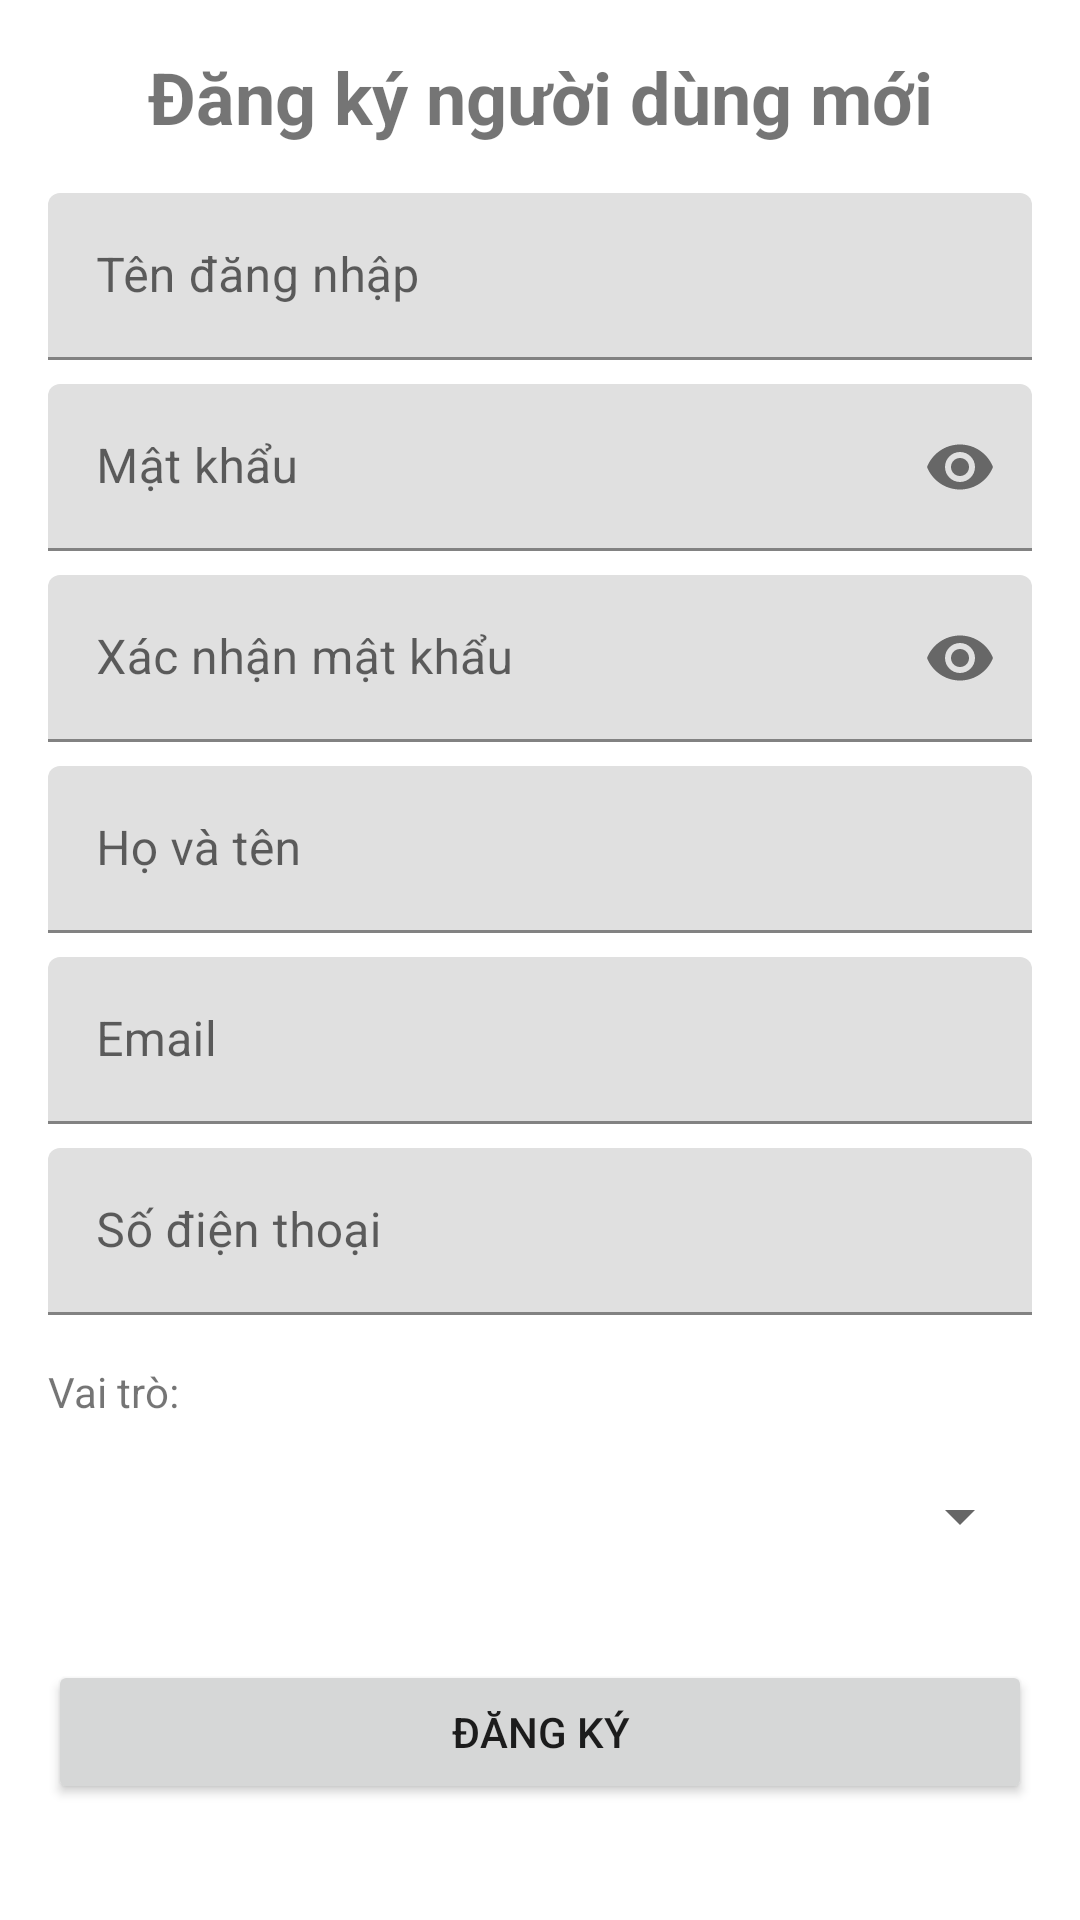

The Android layout XML behind this screen, and the referenced resources:
<!-- AndroidManifest.xml: application theme Theme.TTTN_RESTAURANT -->
<!-- res/layout/fragment_register_user.xml -->
<?xml version="1.0" encoding="utf-8"?>
<androidx.constraintlayout.widget.ConstraintLayout xmlns:android="http://schemas.android.com/apk/res/android"
    xmlns:app="http://schemas.android.com/apk/res-auto"
    xmlns:tools="http://schemas.android.com/tools"
    android:layout_width="match_parent"
    android:layout_height="match_parent"
    android:padding="16dp">

    <ScrollView
        android:layout_width="match_parent"
        android:layout_height="match_parent"
        app:layout_constraintBottom_toBottomOf="parent"
        app:layout_constraintEnd_toEndOf="parent"
        app:layout_constraintStart_toStartOf="parent"
        app:layout_constraintTop_toTopOf="parent">

        <LinearLayout
            android:layout_width="match_parent"
            android:layout_height="wrap_content"
            android:orientation="vertical">

            <TextView
                android:layout_width="match_parent"
                android:layout_height="wrap_content"
                android:layout_marginBottom="16dp"
                android:text="Đăng ký người dùng mới"
                android:textAlignment="center"
                android:textSize="24sp"
                android:textStyle="bold" />

            <com.google.android.material.textfield.TextInputLayout
                android:layout_width="match_parent"
                android:layout_height="wrap_content"
                android:layout_marginBottom="8dp"
                android:hint="Tên đăng nhập">

                <com.google.android.material.textfield.TextInputEditText
                    android:id="@+id/etUsername"
                    android:layout_width="match_parent"
                    android:layout_height="wrap_content"
                    android:inputType="text" />
            </com.google.android.material.textfield.TextInputLayout>

            <com.google.android.material.textfield.TextInputLayout
                android:layout_width="match_parent"
                android:layout_height="wrap_content"
                android:layout_marginBottom="8dp"
                android:hint="Mật khẩu"
                app:passwordToggleEnabled="true">

                <com.google.android.material.textfield.TextInputEditText
                    android:id="@+id/etPassword"
                    android:layout_width="match_parent"
                    android:layout_height="wrap_content"
                    android:inputType="textPassword" />
            </com.google.android.material.textfield.TextInputLayout>

            <com.google.android.material.textfield.TextInputLayout
                android:layout_width="match_parent"
                android:layout_height="wrap_content"
                android:layout_marginBottom="8dp"
                android:hint="Xác nhận mật khẩu"
                app:passwordToggleEnabled="true">

                <com.google.android.material.textfield.TextInputEditText
                    android:id="@+id/etConfirmPassword"
                    android:layout_width="match_parent"
                    android:layout_height="wrap_content"
                    android:inputType="textPassword" />
            </com.google.android.material.textfield.TextInputLayout>

            <com.google.android.material.textfield.TextInputLayout
                android:layout_width="match_parent"
                android:layout_height="wrap_content"
                android:layout_marginBottom="8dp"
                android:hint="Họ và tên">

                <com.google.android.material.textfield.TextInputEditText
                    android:id="@+id/etFullName"
                    android:layout_width="match_parent"
                    android:layout_height="wrap_content"
                    android:inputType="textPersonName" />
            </com.google.android.material.textfield.TextInputLayout>

            <com.google.android.material.textfield.TextInputLayout
                android:layout_width="match_parent"
                android:layout_height="wrap_content"
                android:layout_marginBottom="8dp"
                android:hint="Email">

                <com.google.android.material.textfield.TextInputEditText
                    android:id="@+id/etEmail"
                    android:layout_width="match_parent"
                    android:layout_height="wrap_content"
                    android:inputType="textEmailAddress" />
            </com.google.android.material.textfield.TextInputLayout>

            <com.google.android.material.textfield.TextInputLayout
                android:layout_width="match_parent"
                android:layout_height="wrap_content"
                android:layout_marginBottom="16dp"
                android:hint="Số điện thoại">

                <com.google.android.material.textfield.TextInputEditText
                    android:id="@+id/etPhone"
                    android:layout_width="match_parent"
                    android:layout_height="wrap_content"
                    android:inputType="phone" />
            </com.google.android.material.textfield.TextInputLayout>

            <TextView
                android:layout_width="match_parent"
                android:layout_height="wrap_content"
                android:layout_marginBottom="8dp"
                android:text="Vai trò:" />

            <Spinner
                android:id="@+id/spinnerRole"
                android:layout_width="match_parent"
                android:layout_height="wrap_content"
                android:layout_marginBottom="24dp"
                android:minHeight="48dp" />

            <Button
                android:id="@+id/btnRegister"
                android:layout_width="match_parent"
                android:layout_height="wrap_content"
                android:text="Đăng ký" />

        </LinearLayout>
    </ScrollView>

    <ProgressBar
        android:id="@+id/progressBar"
        android:layout_width="wrap_content"
        android:layout_height="wrap_content"
        android:visibility="gone"
        app:layout_constraintBottom_toBottomOf="parent"
        app:layout_constraintEnd_toEndOf="parent"
        app:layout_constraintStart_toStartOf="parent"
        app:layout_constraintTop_toTopOf="parent" />

</androidx.constraintlayout.widget.ConstraintLayout>
<!-- resources referenced by this layout -->
<resources>
  <style name="Theme.TTTN_RESTAURANT" parent="Theme.MaterialComponents.Light" />
</resources>
